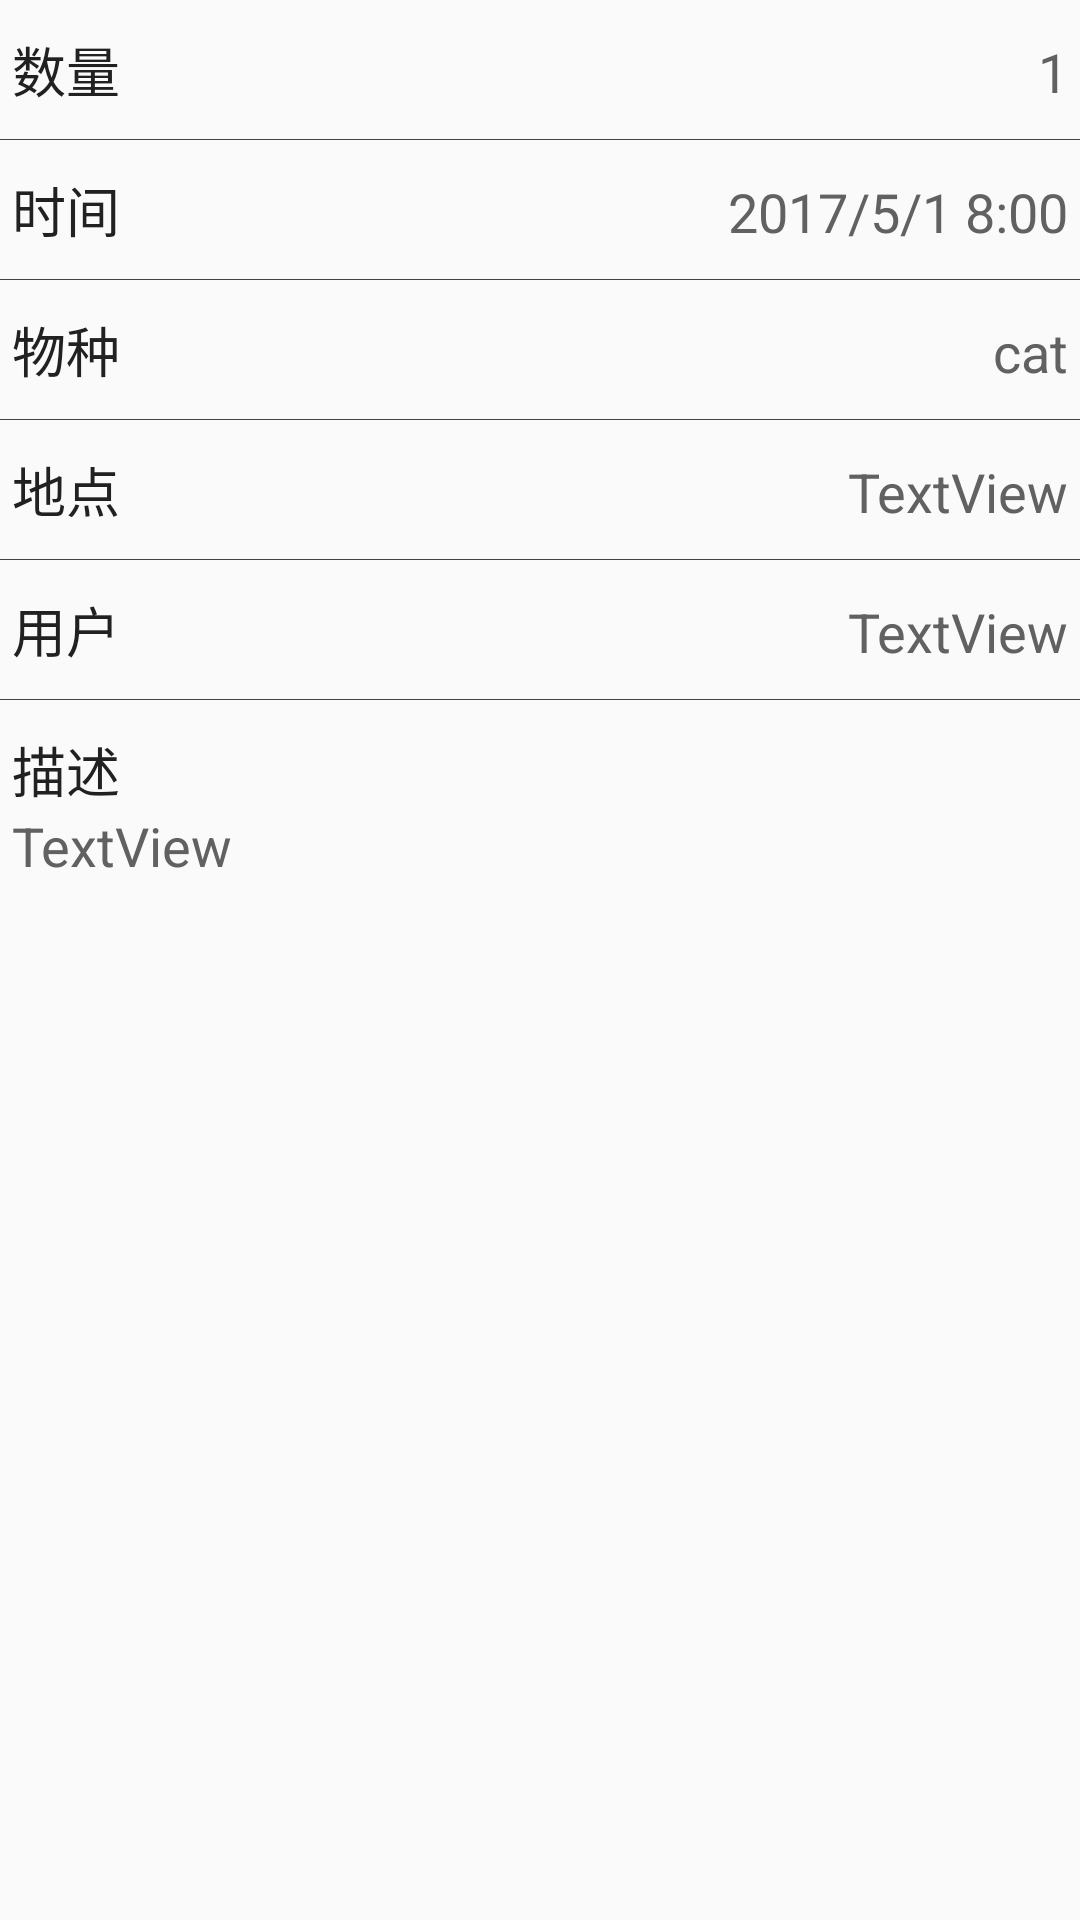

Android layout source for this screen:
<!-- AndroidManifest.xml: application theme AppTheme.NoActionBar -->
<!-- res/layout/fragment_view_record.xml -->
<LinearLayout xmlns:android="http://schemas.android.com/apk/res/android"
    android:layout_width="match_parent"
    android:layout_height="match_parent"
    android:divider="@drawable/divider_line"
    android:orientation="vertical"
    android:weightSum="1">

    <ScrollView
        android:layout_width="match_parent"
        android:layout_height="wrap_content"
        android:layout_weight="0.02">

        <LinearLayout
            android:layout_width="match_parent"
            android:layout_height="wrap_content"
            android:divider="@drawable/divider_line"
            android:orientation="vertical"
            android:showDividers="middle">

            <LinearLayout
                style="@style/Layout.Row"
                android:layout_width="match_parent"
                android:layout_height="match_parent"
                android:orientation="horizontal">

                <TextView
                    android:layout_width="wrap_content"
                    android:layout_height="wrap_content"
                    android:text="@string/label_quantity"
                    android:textAppearance="@style/Text.Normal.Label" />

                <TextView
                    android:id="@+id/textCount"
                    android:layout_width="match_parent"
                    android:layout_height="wrap_content"
                    android:gravity="right"
                    android:text="1"
                    android:textAppearance="@style/Text.Normal.Content" />

                <TextView
                    android:layout_width="wrap_content"
                    android:layout_height="wrap_content"
                    android:ems="1"
                    android:text="@string/label_unit"
                    android:textAppearance="@style/Text.Normal.Content" />
            </LinearLayout>

            <LinearLayout
                style="@style/Layout.Row"
                android:layout_width="match_parent"
                android:layout_height="match_parent"
                android:orientation="horizontal">

                <TextView
                    android:layout_width="wrap_content"
                    android:layout_height="wrap_content"
                    android:gravity="right"
                    android:text="@string/label_time"
                    android:textAppearance="@style/Text.Normal.Label" />

                <TextView
                    android:id="@+id/textTime"
                    android:layout_width="match_parent"
                    android:layout_height="wrap_content"
                    android:gravity="right"
                    android:text=" 2017/5/1 8:00"
                    android:textAppearance="@style/Text.Normal.Content" />

            </LinearLayout>

            <LinearLayout
                style="@style/Layout.Row"
                android:layout_width="match_parent"
                android:layout_height="match_parent"
                android:orientation="horizontal">

                <TextView
                    android:layout_width="wrap_content"
                    android:layout_height="wrap_content"
                    android:text="@string/label_specie"
                    android:textAppearance="@style/Text.Normal.Label" />

                <TextView
                    android:id="@+id/textSpecie"
                    android:layout_width="match_parent"
                    android:layout_height="wrap_content"
                    android:gravity="right"
                    android:text="cat"
                    android:textAppearance="@style/Text.Normal.Content" />

            </LinearLayout>

            <LinearLayout
                style="@style/Layout.Row"
                android:layout_width="match_parent"
                android:layout_height="match_parent"
                android:orientation="horizontal">

                <TextView
                    android:layout_width="wrap_content"
                    android:layout_height="wrap_content"
                    android:text="@string/label_location"
                    android:textAppearance="@style/Text.Normal.Label" />

                <TextView
                    android:id="@+id/textLocation"
                    android:layout_width="match_parent"
                    android:layout_height="wrap_content"
                    android:gravity="right"
                    android:text="TextView"
                    android:textAppearance="@style/Text.Normal.Content" />
            </LinearLayout>

            <LinearLayout
                style="@style/Layout.Row"
                android:layout_width="match_parent"
                android:layout_height="match_parent"
                android:orientation="horizontal">

                <TextView
                    android:layout_width="wrap_content"
                    android:layout_height="wrap_content"
                    android:text="@string/label_user"
                    android:textAppearance="@style/Text.Normal.Label" />

                <TextView
                    android:id="@+id/textUser"
                    android:layout_width="match_parent"
                    android:layout_height="wrap_content"
                    android:gravity="right"
                    android:text="TextView"
                    android:textAppearance="@style/Text.Normal.Content" />
            </LinearLayout>

            <LinearLayout
                style="@style/Layout.Row"
                android:layout_width="match_parent"
                android:layout_height="match_parent"
                android:orientation="vertical">

                <TextView
                    android:layout_width="match_parent"
                    android:layout_height="wrap_content"
                    android:layout_weight="1"
                    android:text="@string/label_description"
                    android:textAppearance="@style/Text.Normal.Label" />

                <TextView
                    android:id="@+id/textDescription"
                    android:layout_width="match_parent"
                    android:layout_height="wrap_content"
                    android:layout_weight="1"
                    android:text="TextView"
                    android:textAppearance="@style/Text.Normal.Content" />

            </LinearLayout>

            <view
                android:id="@+id/listImage"
                class="android.support.v7.widget.RecyclerView"
                android:layout_width="match_parent"
                android:layout_height="wrap_content"
                android:layout_marginLeft="4dp"
                android:layout_marginRight="4dp"
                android:visibility="gone" />

        </LinearLayout>
    </ScrollView>

</LinearLayout>
<!-- resources referenced by this layout -->
<resources>
  <!-- drawable divider_line (drawable) -->
  <?xml version="1.0" encoding="utf-8"?>
  <shape xmlns:android="http://schemas.android.com/apk/res/android">
      android:shape="rectangle" >
      <size
          android:width="1px"
          android:height="1px" />
  
      <solid android:color="#424242" />
  </shape>
  <string name="label_description">描述</string>
  <string name="label_location">地点</string>
  <string name="label_quantity">数量</string>
  <string name="label_specie">物种</string>
  <string name="label_time">时间</string>
  <string name="label_unit">只</string>
  <string name="label_user">用户</string>
  <style name="Layout.Row" parent="Layout">
          <item name="android:layout_height">wrap_content</item>
          <item name="android:layout_width">match_parent</item>
          <item name="android:layout_marginTop">10dp</item>
          <item name="android:layout_marginBottom">10dp</item>
          <item name="android:layout_marginLeft">4dp</item>
          <item name="android:layout_marginRight">4dp</item>
      </style>
  <style name="Text.Normal.Content" parent="Text.Normal">
          <item name="android:textColor">@color/default_secondary_text_color</item>
      </style>
  <style name="Text.Normal.Label" parent="Text.Normal">
          <item name="android:textColor">@color/default_primary_text_color</item>
      </style>
  <style name="AppTheme.NoActionBar" parent="Theme.AppCompat.Light.NoActionBar">
          
          <item name="colorAccent">@color/default_accent_color</item>
          <item name="android:colorForeground">@color/default_foreground_color</item>
          <item name="android:textColorPrimary">@color/primary_text_material_light</item>
          <item name="android:textColorSecondary">@color/secondary_text_material_light</item>
      </style>
  <style name="Layout" />
  <style name="Text.Normal" parent="Text">
          <item name="android:textSize">18sp</item>
      </style>
  <color name="default_secondary_text_color">#616161</color>
  <color name="default_primary_text_color">#212121</color>
  <color name="default_accent_color">#03a9f4</color>
  <color name="default_foreground_color">#212121</color>
  <style name="Text" parent="@style/TextAppearance.AppCompat.Medium" />
</resources>
